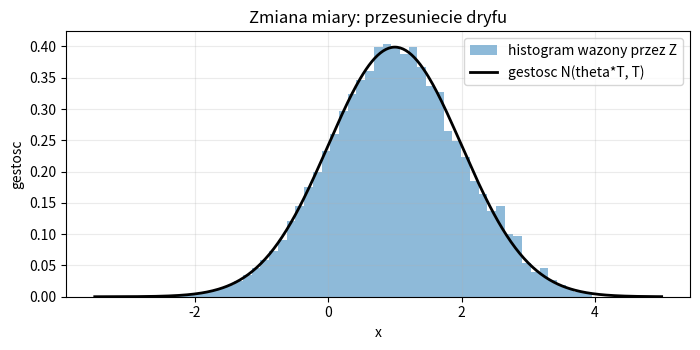

Generate this figure with matplotlib: (Note: this script raises an exception after producing the figure.)
from pathlib import Path
import numpy as np
import matplotlib.pyplot as plt

rng = np.random.default_rng(504)
T, theta, M = 1., 1., 60000
B_T = rng.normal(0, np.sqrt(T), M)
# Z = dQ/dP: wartosci B_T pod Q maja rozklad N(theta*T, T).
w = np.exp(theta*B_T-0.5*theta**2*T)
x = np.linspace(-3.5, 5, 400)
phi_Q = np.exp(-(x-theta*T)**2/(2*T))/np.sqrt(2*np.pi*T)
fig, ax = plt.subplots(figsize=(7.1, 3.6))
ax.hist(B_T, bins=65, range=(-3.5, 5), density=True,
        weights=w, alpha=.5, label="histogram wazony przez Z")
ax.plot(x, phi_Q, "k-", lw=2, label="gestosc N(theta*T, T)")
ax.set(xlabel="x", ylabel="gestosc", title="Zmiana miary: przesuniecie dryfu")
ax.legend(); ax.grid(alpha=.25); fig.tight_layout()
fig.savefig(Path(__file__).resolve().parents[1] / "figures/III_girsanow.pdf")
plt.close(fig)
